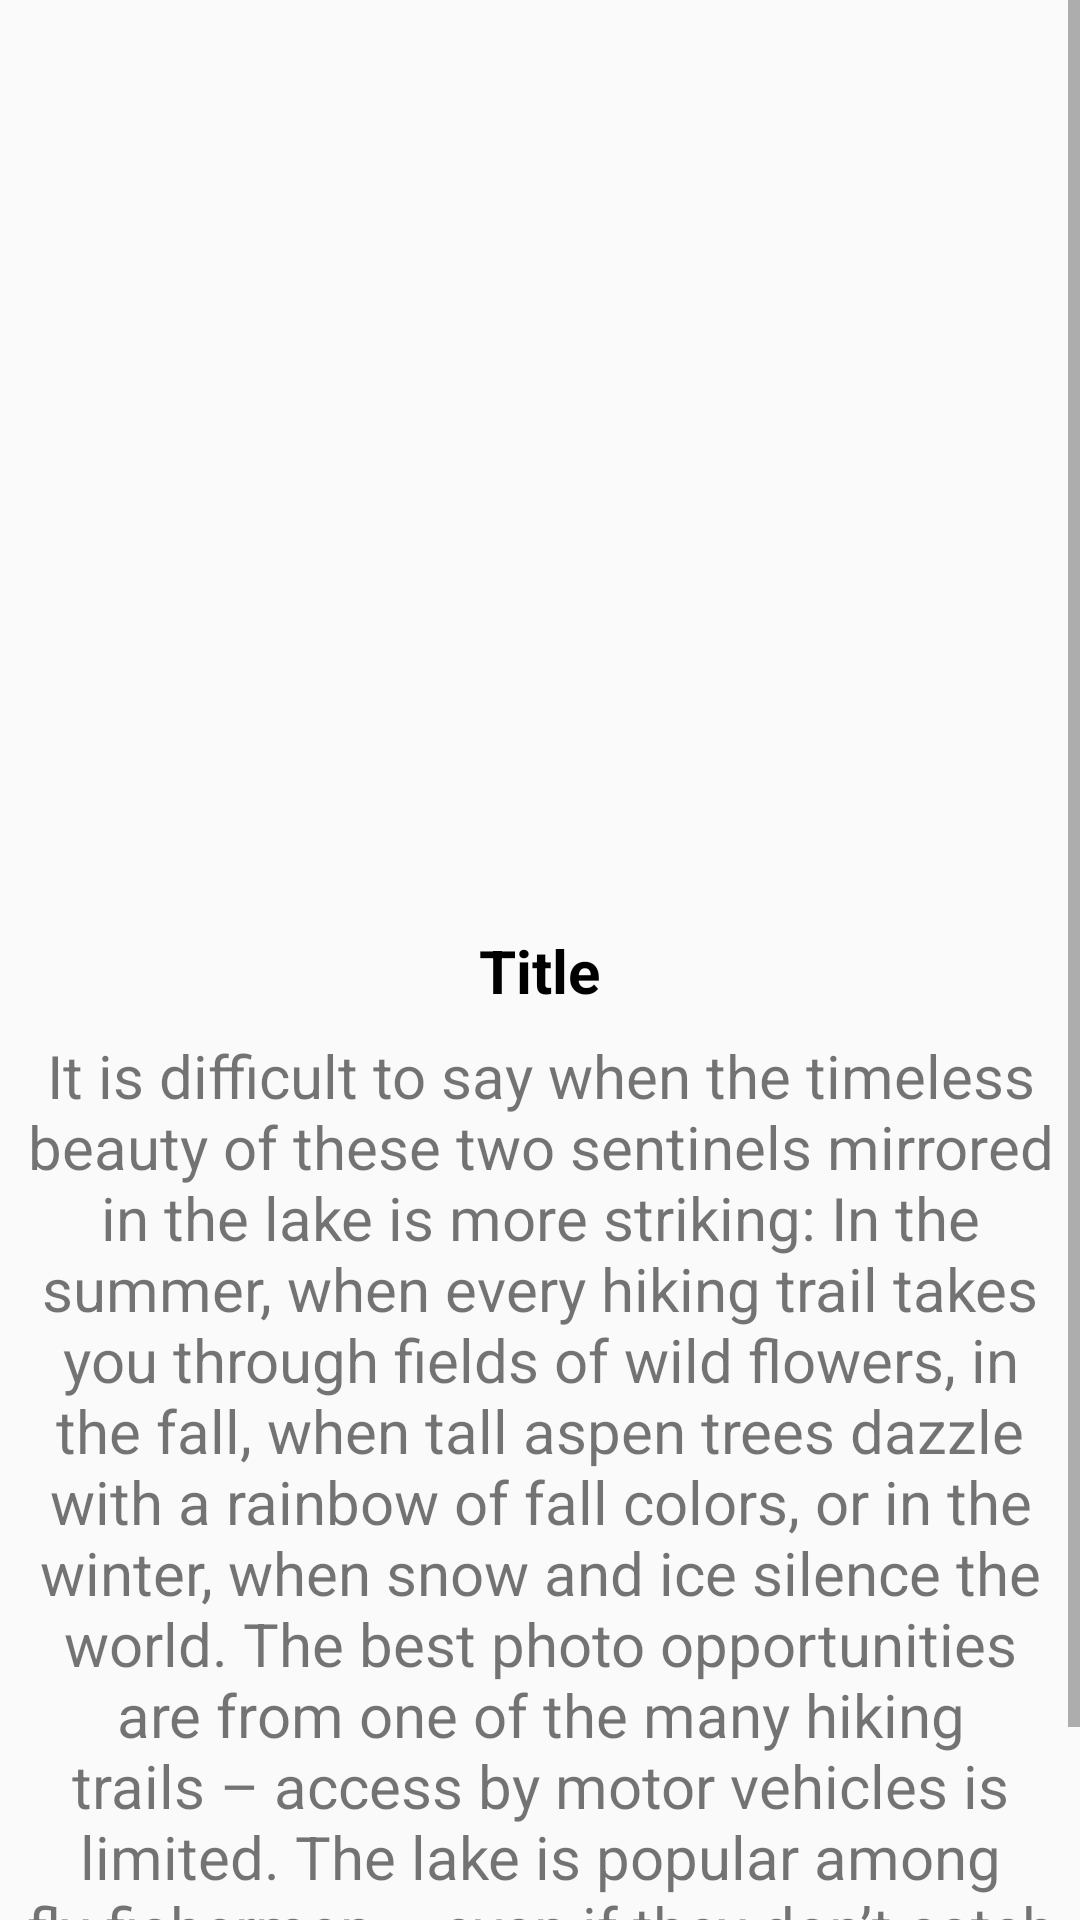

Android layout source for this screen:
<!-- AndroidManifest.xml: application theme AppTheme -->
<!-- res/layout/activity_image_details.xml -->
<?xml version="1.0" encoding="utf-8"?>
<ScrollView xmlns:android="http://schemas.android.com/apk/res/android"
    xmlns:tools="http://schemas.android.com/tools"
    android:layout_width="match_parent"
    android:layout_height="match_parent"
    android:orientation="vertical"
    tools:context=".ImageDetails">

    <LinearLayout
        android:orientation="vertical"
        android:layout_width="wrap_content"
        android:layout_height="wrap_content">

        <ImageView
            android:id="@+id/details"
            android:layout_width="match_parent"
            android:layout_height="294dp"
            android:layout_marginBottom="8dp"
            android:layout_marginEnd="8dp"
            android:layout_marginStart="8dp"
            android:layout_marginTop="8dp" />

        <TextView
            android:layout_width="wrap_content"
            android:layout_height="wrap_content"
            android:text="Title"
            android:layout_gravity="center"
            android:textStyle="bold"
            android:textColor="#000000"
            android:textSize="20sp"/>

        <TextView
            android:gravity="center"
            android:layout_width="wrap_content"
            android:layout_height="wrap_content"
            android:textSize="20sp"
            android:padding="8dp"
            android:text="It is difficult to say when the timeless beauty of these two sentinels mirrored in the lake is more striking: In the summer, when every hiking trail takes you through fields of wild flowers, in the fall, when tall aspen trees dazzle with a rainbow of fall colors, or in the winter, when snow and ice silence the world. The best photo opportunities are from one of the many hiking trails – access by motor vehicles is limited. The lake is popular among fly-fishermen – even if they don’t catch anything, the beauty all around them is enough."/>

    </LinearLayout>




</ScrollView>
<!-- resources referenced by this layout -->
<resources>
  <style name="AppTheme" parent="Theme.AppCompat.Light.DarkActionBar">
          
          <item name="colorPrimary">#0a425b</item>
          <item name="colorPrimaryDark">#052f40</item>
          <item name="colorAccent">@color/colorAccent</item>
      </style>
  <color name="colorAccent">#1c313a</color>
</resources>
